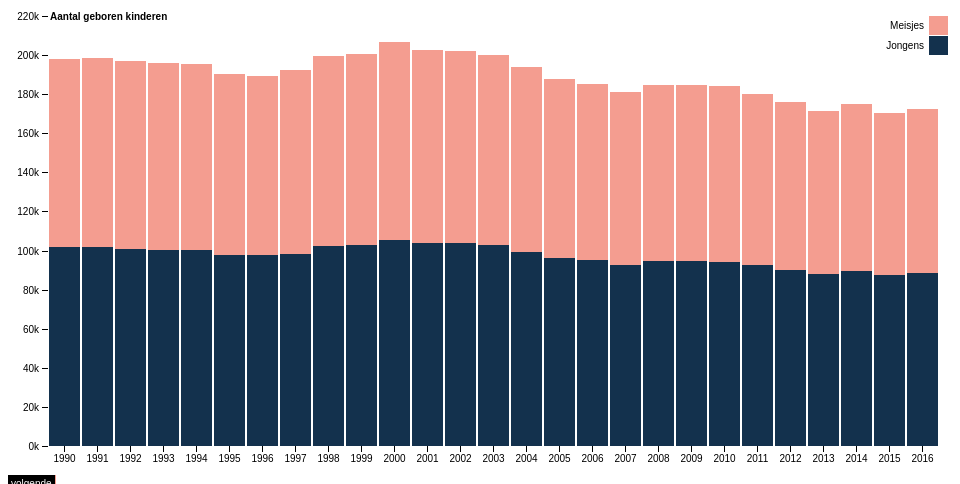
D3 v4 page, settled after 360 driven frames (6 s of simulated time); the page loaded 1 data file(s).


// ── script1.js
//variable svg wordt gemaakt en de margins, width en height worden bepaald 
var margin = {
        top: 40,
        right: 20,
        bottom: 30,
        left: 40
    },
    width = 960 - margin.left - margin.right,
    height = 500 - margin.top - margin.bottom;

// nieuwe bandschaal met het lege domein 
var x = d3.scaleBand()
    .rangeRound([0, width])
    .paddingInner(0.05)
    .align(0.1);

// bepaalt de hoogte van de gegevens van de barchart 
var y = d3.scaleLinear()
    .rangeRound([height, 0]);

// bepaalt breedte van de gegevens van de barchart en volgorde van kleuren
var z = d3.scaleOrdinal()
    .range(["#13314d", "#f49d90"]);

var g = d3.select("body").append("svg")
    .attr("width", width + margin.left + margin.right)
    .attr("height", height + margin.top + margin.bottom)
    .append("g")
    .attr("transform", "translate(" + margin.left + "," + margin.top + ")");

// data wordt in de visualisatie geladen en opgestapelde kolommen worden bepaald
d3.csv("data.csv", function (d, i, columns) {
    for (i = 1, t = 0; i < columns.length; ++i) t += d[columns[i]] = +d[columns[i]];
    d.total = t;
    return d;
}, function (error, data) {
    if (error) throw error;

    var keys = data.columns.slice(1);

    //  op de x-as verschijnt het jaartal, op de y-as worden de waardes bij elkaar opgeteld en krijg je een totaal, z-domain laat de diverse kolommen zien
    x.domain(data.map(function (d) {
        return d.Jaartal;
    }));
    y.domain([0, d3.max(data, function (d) {
        return d.total;
    })]).nice();
    z.domain(keys);

    // delen van de svg worden bij elkaar gezet    
    g.append("g")
        .selectAll("g")
        .data(d3.stack().keys(keys)(data))
        .enter().append("g")
        .attr("fill", function (d) {
            return z(d.key);
        })
        .selectAll("rect")
        .data(function (d) {
            return d;
        })
        .enter().append("rect")
        .attr("x", function (d) {
            return x(d.data.Jaartal);
        })
        .attr("y", function (d) {
            return y(d[1]);
        })
        .attr("height", function (d) {
            return y(d[0]) - y(d[1]);
        })
        .attr("width", x.bandwidth());

    g.append("g")
        .attr("class", "axis")
        .attr("transform", "translate(0," + height + ")")
        .call(d3.axisBottom(x));

    // de assen worden specifieker gemaakt met wat text styling
    g.append("g")
        .attr("class", "axis")
        .call(d3.axisLeft(y).ticks(null, "s"))
        .append("text")
        .attr("x", 2)
        .attr("y", y(y.ticks().pop()) + 0.5)
        .attr("dy", "0.32em")
        .attr("fill", "#000")
        .attr("font-weight", "bold")
        .attr("text-anchor", "start")
        .text("Aantal geboren kinderen");

    // legenda wordt toegevoegd en gestyled    
    var legenda = g.append("g")
        .attr("font-family", "sans-serif")
        .attr("font-size", 10)
        .attr("text-anchor", "end")
        .selectAll("g")
        .data(keys.slice().reverse())
        .enter().append("g")
        .attr("transform", function (d, i) {
            return "translate(0," + i * 20 + ")";
        });

    // styling van de legenda blokjes
    legenda.append("rect")
        .attr("x", width - 19)
        .attr("width", 19)
        .attr("height", 19)
        .attr("fill", z);

    // styling van de tekst bij de legenda    
    legenda.append("text")
        .attr("x", width - 24)
        .attr("y", 9.5)
        .attr("dy", "0.32em")
        .attr("fill", "#000")
        .text(function (d) {
            return d;
        });
});

### data: data.csv
Jaartal, Jongens, Meisjes
1990, 101561, 96404
1991, 101581, 97084
1992, 100862, 95872
1993, 100118, 95630
1994, 100261, 95350
1995, 97560, 92953
1996, 97576, 91945
1997, 98254, 94189
1998, 102137, 97271
1999, 102896, 97549
2000, 105637, 100982
2001, 103806, 98797
2002, 103734, 98349
2003, 102870, 97427
2004, 99230, 94777
2005, 96338, 91572
2006, 94979, 90078
2007, 92560, 88776
2008, 94838, 89796
2009, 94619, 90296
2010, 94129, 90268
2011, 92353, 87707
2012, 90180, 85779
2013, 87957, 83384
2014, 89510, 85671
2015, 87427, 83083
2016, 88587, 83933